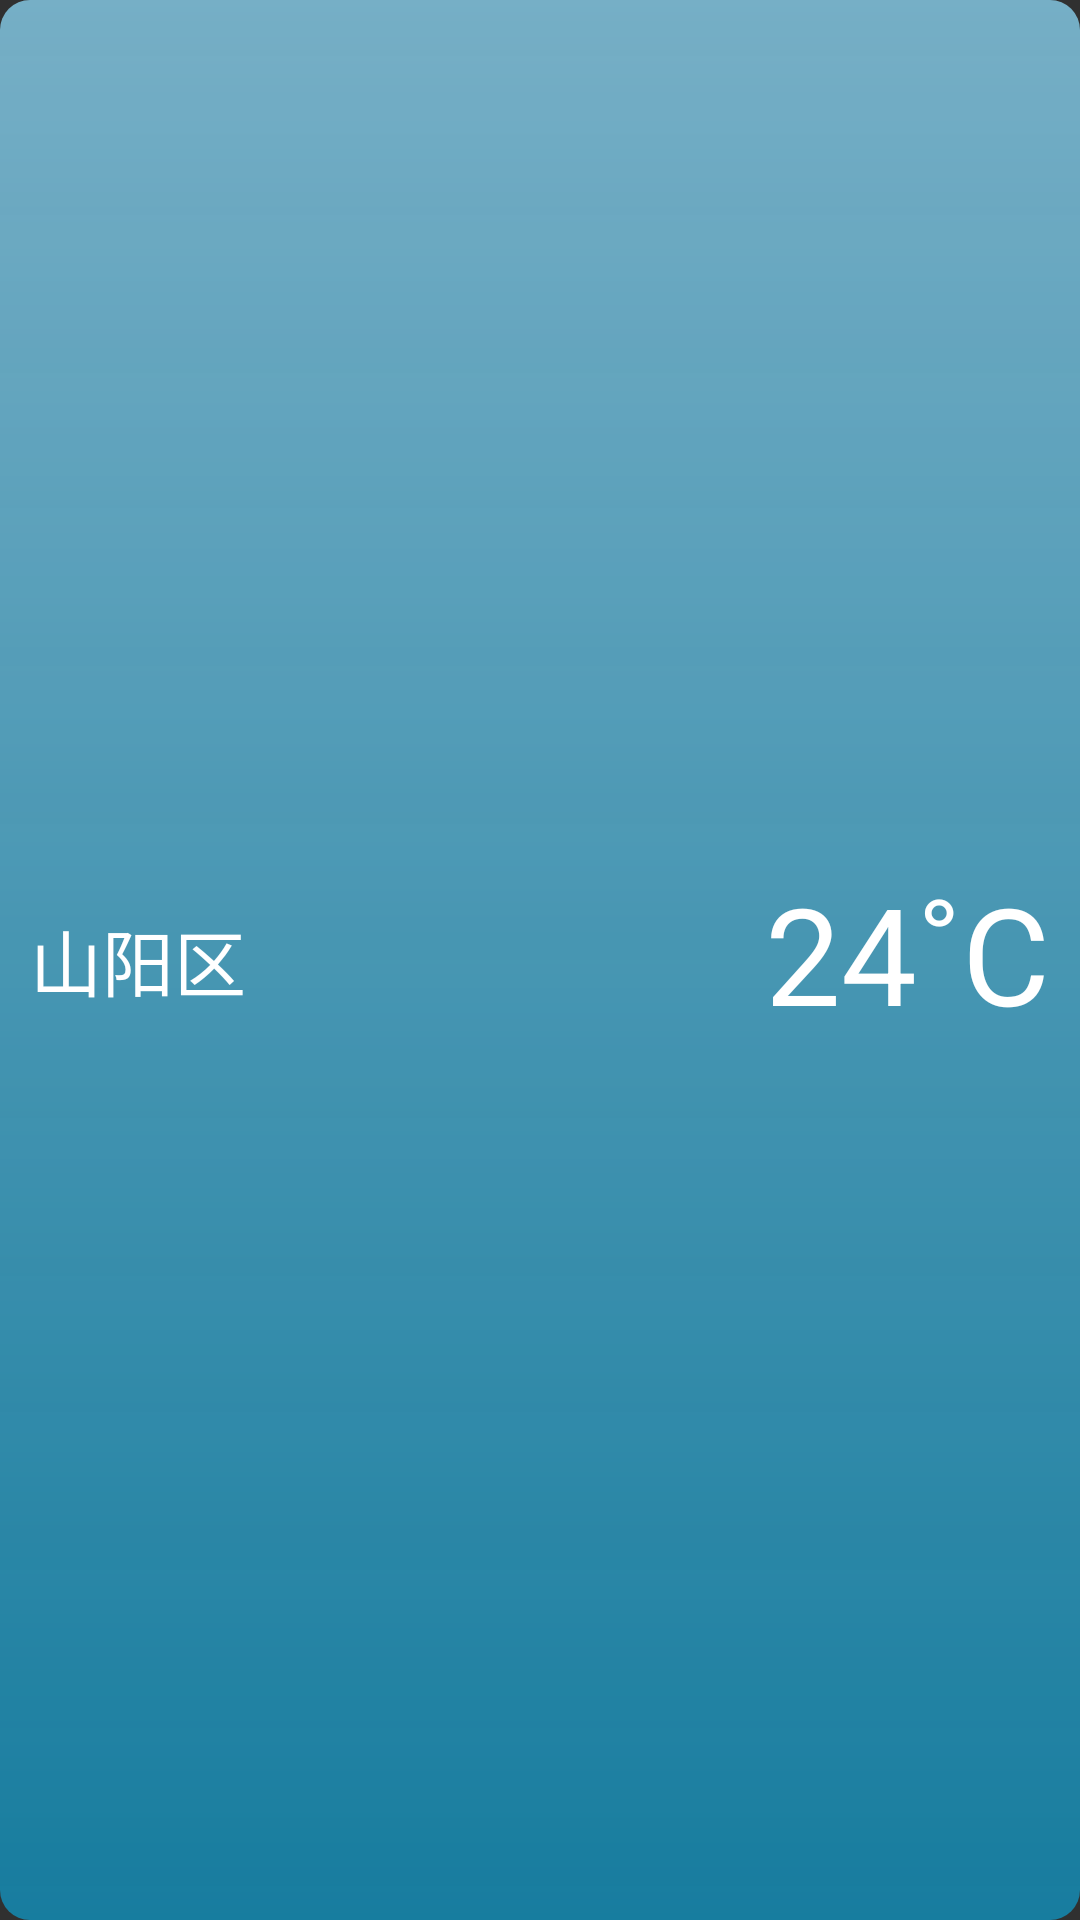

Produce the Android XML layout that renders to this screen, including the resource entries it uses.
<!-- AndroidManifest.xml: application theme Theme.AppCompat.NoActionBar -->
<!-- res/layout/overuse_city.xml -->
<?xml version="1.0" encoding="utf-8"?>
<RelativeLayout xmlns:android="http://schemas.android.com/apk/res/android"
    android:layout_width="match_parent"
    android:layout_height="80dp"
    xmlns:tools="http://schemas.android.com/tools"
    android:layout_marginTop="10dp"
    android:layout_marginBottom="10dp"
    android:layout_marginLeft="20dp"
    android:layout_marginRight="20dp"
    android:paddingLeft="10dp"
    android:paddingRight="10dp"
    android:background="@drawable/bg_city_manage_round_5"
    android:orientation="horizontal">

    <LinearLayout
        android:id="@+id/layout_city"
        android:layout_width="wrap_content"
        android:layout_height="wrap_content"
        android:layout_centerVertical="true"
        android:orientation="vertical" >

        <TextView
            android:id="@+id/overuse_city_name"
            android:layout_width="wrap_content"
            android:layout_height="wrap_content"
            android:includeFontPadding="false"
            android:textSize="24dp"
            android:textColor="@color/white"
            android:text="山阳区" />
    </LinearLayout>

    <ImageView
        android:id="@+id/current_city"
        android:layout_width="20dp"
        android:layout_height="20dp"
        android:src="@drawable/selected"
        android:layout_centerVertical="true"
        android:layout_toRightOf="@+id/layout_city"
        android:layout_marginLeft="10dp"
        android:visibility="gone"
        tools:visibility="visible"/>

    <TextView
        android:id="@+id/temp"
        android:layout_width="wrap_content"
        android:layout_height="wrap_content"
        android:layout_alignParentRight="true"
        android:layout_centerVertical="true"
        android:textColor="@color/white"
        android:textSize="45dp"
        android:includeFontPadding="false"
        android:text="24˚C" />

</RelativeLayout>
<!-- resources referenced by this layout -->
<resources>
  <color name="white">#FFFFFFFF</color>
  <!-- drawable bg_city_manage_round_5 (drawable) -->
  <?xml version="1.0" encoding="utf-8"?>
  <shape xmlns:android="http://schemas.android.com/apk/res/android"
      android:shape="rectangle">
  
      <corners android:radius="10dp"/>
      <solid android:color="#cc00BFFF" />
      <gradient android:angle="-90"
          android:startColor="@color/LightSkyBlue"
          android:endColor="@color/deep_sky_blue" />
  
  </shape>
  <!-- drawable selected: png bitmap (drawable-xxhdpi, 358 bytes) -->
  <color name="LightSkyBlue">#87CEEB</color>
  <color name="deep_sky_blue">#AA00BFFF</color>
</resources>
